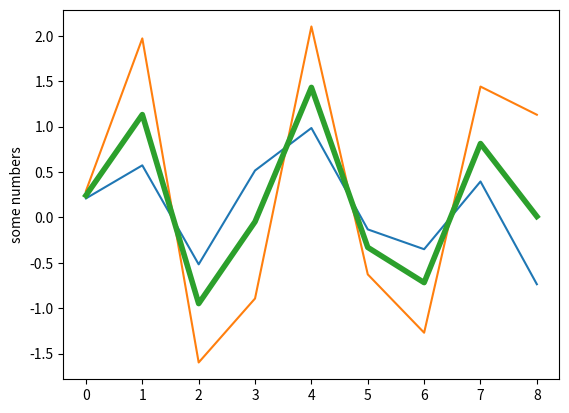

Python code for this plot:
import numpy as np
import matplotlib.pyplot as plt

iterations = 10

def get_update():
    # more noisy
    return np.random.normal(0,1,1)

def get_measurement():
    # less noisy
    return np.random.normal(0,2,1)

# 0 is the mean of the normal distribution you are choosing from
# 1 is the standard deviation of the normal distribution
# 100 is the number of elements you get in array noise

noise1 = []
noise2 = []
average = []

measurement_trust = 0.5
update_trust = 0.75

#normalize
sum = update_trust + measurement_trust
measurement_trust = measurement_trust/sum
update_trust = update_trust/sum

for i in range(1, iterations):
    update = get_update()
    measurement = get_measurement()

    average.append((update*update_trust + measurement*measurement_trust ))
    noise1.append(update)
    noise2.append(measurement)




plt.plot(noise1)
plt.plot(noise2)
plt.plot(average, linewidth=4)
plt.ylabel('some numbers')
plt.show()
